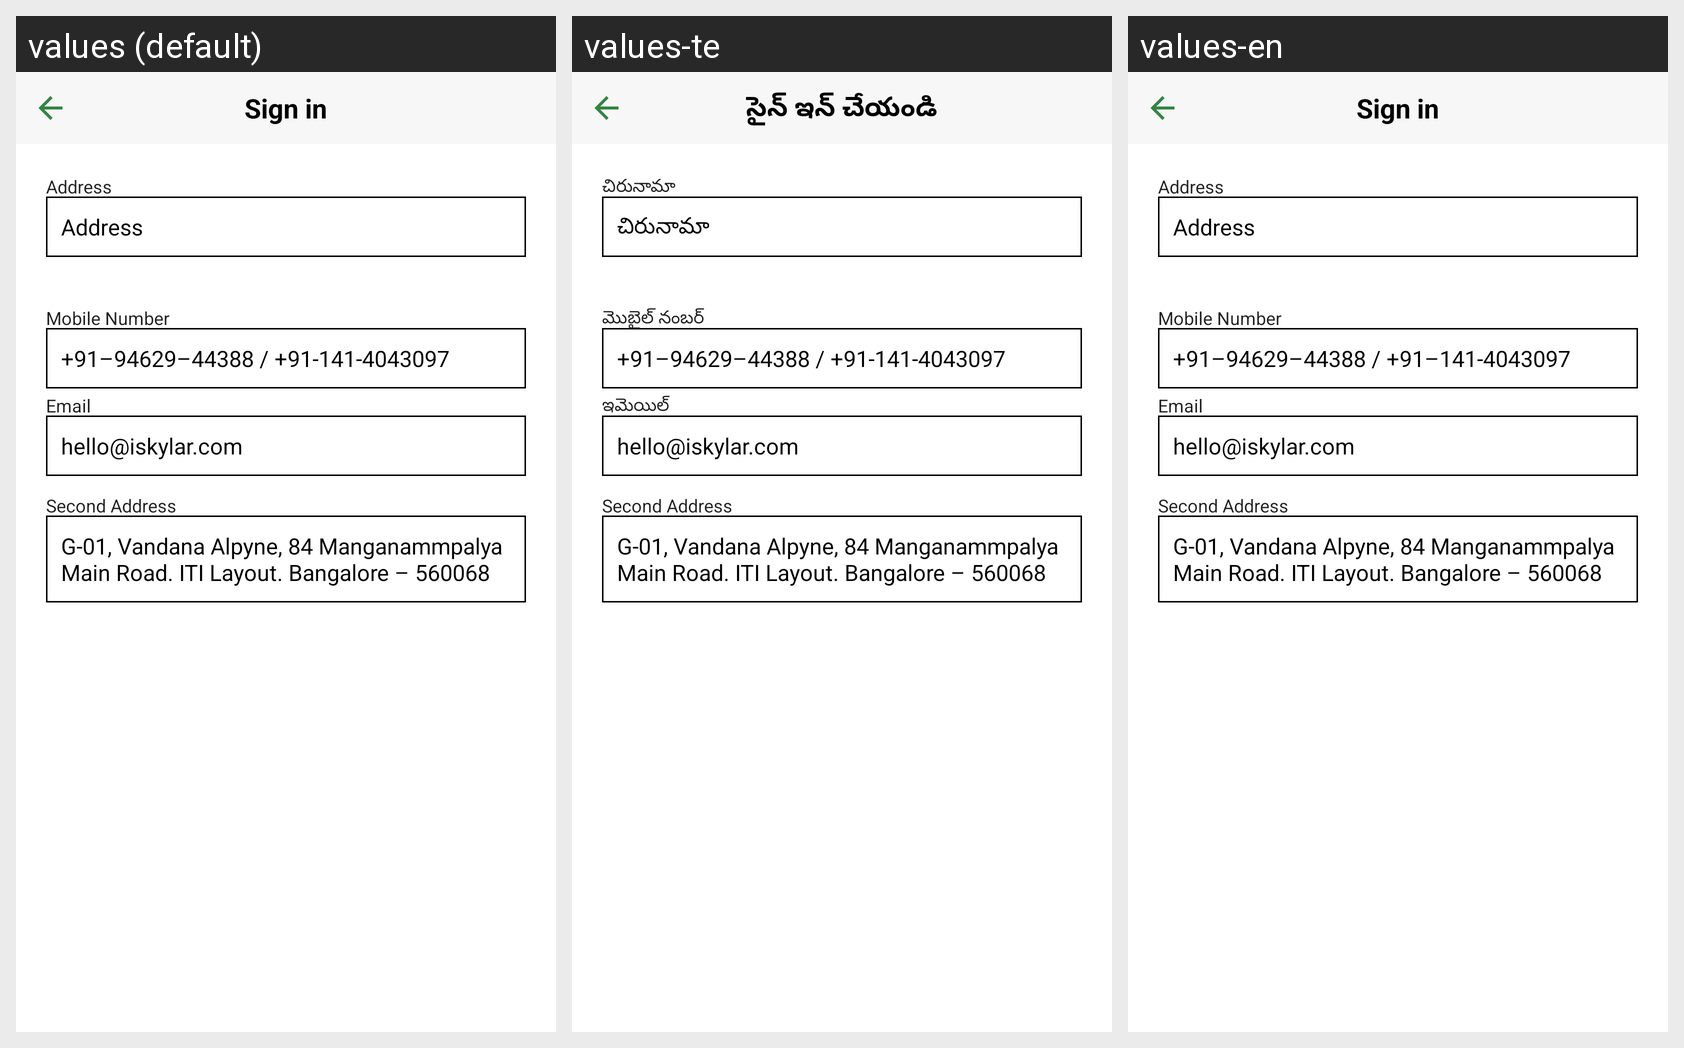

Strings drawn on this Android screen and how each of the app's shown locales translates them:
Android screen res/layout/contact_us_fragment.xml rendered under 3 locales, left to right: values (default), values-te, values-en. Device: Nexus 5 (rendered at 1080×1920; each locale shown at half size, 540×960, under a caption strip naming it); theme Theme.Ladduu.
Strings drawn on this screen, with the default value and each locale's value (text and hints the layout hard-codes, and strings that could not be matched under every locale, appear in the picture but are not listed):

sign_in
  values: Sign in
  values-te: సైన్ ఇన్ చేయండి
  values-en: Sign in

address
  values: Address
  values-te: చిరునామా
  values-en: Address

addres
  values: Address
  values-te: చిరునామా
  values-en: Address

contactno
  values: +91–94629–44388 / +91-141-4043097
  values-te: +91–94629–44388 / +91-141-4043097
  values-en: +91–94629–44388 / +91–141-4043097

mobilenumber
  values: Mobile Number
  values-te: మొబైల్ నంబర్
  values-en: Mobile Number

iskylar_mail
  values: hello@iskylar.com
  values-te: hello@iskylar.com
  values-en: hello@iskylar.com

email
  values: Email
  values-te: ఇమెయిల్
  values-en: Email

banglourAddress
  values: G-01, Vandana Alpyne, 84 Manganammpalya Main Road. ITI Layout. Bangalore – 560068
  values-te: G-01, Vandana Alpyne, 84 Manganammpalya Main Road. ITI Layout. Bangalore – 560068
  values-en: G-01, Vandana Alpyne, 84 Manganammpalya Main Road. ITI Layout. Bangalore – 560068

second_address
  values: Second Address
  values-te: Second Address
  values-en: Second Address
